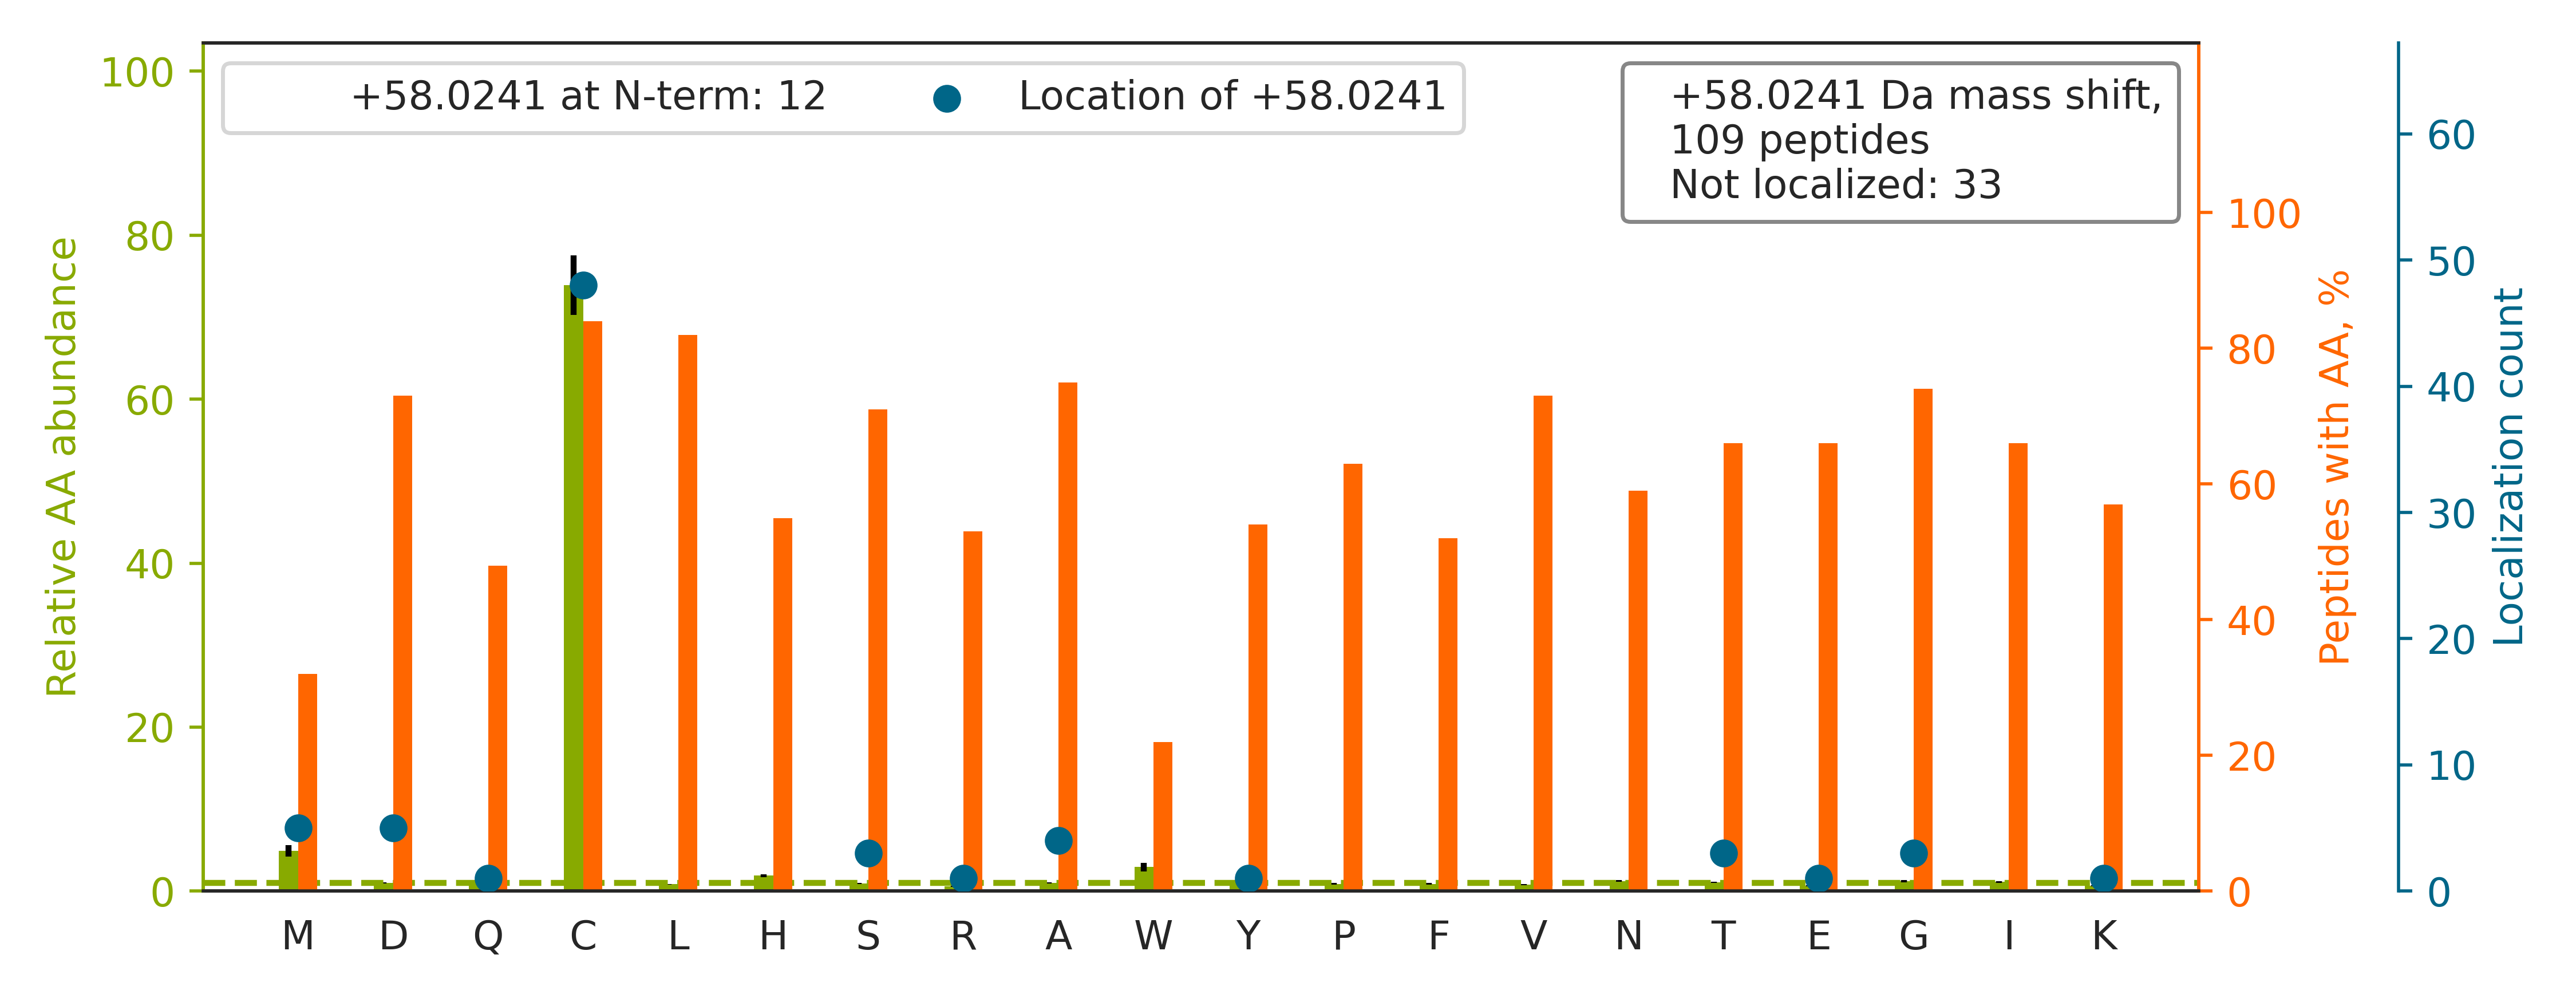

The table this chart was drawn from, first rows:
top isoform	localization score	spectrum
K.SVILDC[+58]TPTGTHDHYMLEWFLTDR.S	0.9975	HF170411_DM_GSK591_SILAC_Rev_HelA_EG_pep…
R.TMMACGG[+58]SIQTSVNALSADVLGR.C	0.009546	HF170411_DM_GSK591_SILAC_Rev_HelA_EG_pep…
K.AEPPQCTS[+58]LAWSADGQTLFAGYTDNLVR.V	0.7832	HF170411_DM_GSK591_SILAC_Rev_HelA_EG_pep…
R.SVFKPIVQIAVIENSESLDC[+58]QLLAVTHAGVR.L	0.1258	HF170411_DM_GSK591_SILAC_Rev_HelA_EG_pep…
K.ETGANLAIC[+58]QWGFDDEANHLLLQNNLPAVR.W	0.9227	HF170411_DM_GSK591_SILAC_Rev_HelA_EG_pep…
K.AIATLC[+58]FSPAHETHLFTASYDK.R	0.9354	HF170411_DM_GSK591_SILAC_Rev_HelA_EG_pep…
R.NFNYHILSPCDLSNYTDLAMSTVK.Q		HF170411_DM_GSK591_SILAC_Rev_HelA_EG_pep…
K.LIAQAC[+58]VSIFPDSGHFNVDNIR.V	0.7599	HF170411_DM_GSK591_SILAC_Rev_HelA_EG_pep…
K.SIKPTHVVVTLEDGIIGCIHASHILDD[+58]VPEGTS…	0.0008577	HF170411_DM_GSK591_SILAC_Rev_HelA_EG_pep…
R.TYSHLNIAGLVGSID[+58]NDFCGTDMTIGTDSALHR…	0.04564	HF170411_DM_GSK591_SILAC_Rev_HelA_EG_pep…
R.GCQLTITFSVPNKDVFQELEK.R		HF170411_DM_GSK591_SILAC_Rev_HelA_EG_pep…
-.M[+58]LGTEGGEGFVVK.V	0.9995	HF170411_DM_HeLa_Fwd_GSK591_Input_09.427…
R.LPADVSPINYSLC[+58]LKPDLLDFTFEGK.L	0.957	HF170411_DM_GSK591_SILAC_Rev_HelA_EG_pep…
K.HLYTLDGGDIINALCFS[+58]PNR.Y	0.3402	HF170411_DM_GSK591_SILAC_Rev_HelA_EG_pep…
R.TVYGGGC[+58]SEMLMAHAVTQLANR.T	0.9586	HF170411_DM_GSK591_SILAC_Rev_HelA_EG_pep…
K.AHFFLGQCQLEMESYDEAIANLQR.A		HF170411_DM_GSK591_SILAC_Rev_HelA_EG_pep…
R.LTESPCALVASQYGWSGNMER.I		HF170411_DM_GSK591_SILAC_Rev_HelA_EG_pep…
R.DEQGAC[+58]AVLAVHLNTLLGERPVQHR.E	0.9428	HF170411_DM_GSK591_SILAC_Rev_HelA_EG_pep…
K.GLFYC[+58]MWMQDKPLLQEELGR.T	0.958	HF170411_DM_GSK591_SILAC_Rev_HelA_EG_pep…
K.GVNC[+58]IDYYSGGDKPYLISGADDR.L	0.859	HF170411_DM_GSK591_SILAC_Rev_HelA_EG_pep…
R.QLLLTADDRVNPCIG[+58]GVILFHETLYQK.A	0.8288	HF170411_DM_GSK591_SILAC_Rev_HelA_EG_pep…
R.LMEPIYLVEIQ[+58]CPEQVVGGIYGVLNR.K	0.05064	HF170411_DM_GSK591_SILAC_Rev_HelA_EG_pep…
R.CYGFVTMSTAEEATK.C		HF170411_DM_GSK591_SILAC_Rev_HelA_EG_pep…
R.GIFPVLCKDPVQEAWAEDVDLR.V		HF170411_DM_GSK591_SILAC_Rev_HelA_EG_pep…
R.AAVPSGASTGIYEALELRDGDK.G		HF170411_DM_HeLa_Fwd_GSK591_Input_10.404…
K.VMEMYQPSAVVLQC[+58]GADSLSGDR.L	0.9283	HF170411_DM_GSK591_SILAC_Rev_HelA_EG_pep…
R.GPSGCSGGPNTVYLQVVAAGSR.D		HF170411_DM_GSK591_SILAC_Rev_HelA_EG_pep…
-.M[+58]EALILEPSLYTVK.A	0.8245	HF170411_DM_HeLa_Fwd_GSK591_Input_15.522…
K.EFESCIQYYLENNWLQHEK.A		HF170411_DM_GSK591_SILAC_Rev_HelA_EG_pep…
R.RGAYGGGYGGYDDYNGYNDGYGFGSDR.F		HF170411_DM_GSK591_SILAC_Rev_HelA_EG_pep…
R.TDCSPIQFESAWALTNIASGTSEQTK.A		HF170411_DM_GSK591_SILAC_Rev_HelA_EG_pep…
R.YHQC[+58]ATIQLDFQLPIR.F	0.9187	HF170411_DM_GSK591_SILAC_Rev_HelA_EG_pep…
-.ALFYVARYPGPDAAAAAGPEGAEAGAHGR.-		HF170411_DM_GSK591_SILAC_Rev_HelA_EG_pep…
K.HTGPGILSMANAGPNTNGSQFFIC[+58]TAK.T	0.2568	HF170411_DM_GSK591_SILAC_Rev_HelA_EG_pep…
K.IQHSITAQDHQPTPDSC[+58]IISMVVGQLK.A	0.08369	HF170411_DM_GSK591_SILAC_Rev_HelA_EG_pep…
K.EECLQFTANALALAMER.D		HF170411_DM_GSK591_SILAC_Rev_HelA_EG_pep…
K.VDAILC[+58]VAGGWAGGNAK.S	0.9949	HF170411_DM_GSK591_SILAC_Rev_HelA_EG_pep…
R.IEAYNICHLNYFTFSPIYDK.S		HF170411_DM_GSK591_SILAC_Rev_HelA_EG_pep…
K.HLILVVNYSC[+58]PNHYEDYVHR.A	0.9242	HF170411_DM_GSK591_SILAC_Rev_HelA_EG_pep…
R.VNPC[+58]IGGVILFHETLYQK.A	0.9957	HF170411_DM_GSK591_SILAC_Rev_HelA_EG_pep…
K.SNYQLWHELC[+58]DLISQNPDK.V	0.9131	HF170411_DM_GSK591_SILAC_Rev_HelA_EG_pep…
R.APVAGTCYQAEWDDYVPK.L		HF170411_DM_GSK591_SILAC_Rev_HelA_EG_pep…
K.NDLSICGT[+58]LHSVDQYLNIK.L	0.00374	HF170411_DM_GSK591_SILAC_Rev_HelA_EG_pep…
K.LCYVA[+58]LDFEQEMATAASSSSLEK.S	0.02494	HF170411_DM_GSK591_SILAC_Rev_HelA_EG_pep…
R.R[+58]PLTSCTIFLGYTSNLISSGIR.E	0.9867	HF170411_DM_GSK591_SILAC_Rev_HelA_EG_pep…
-.PGGLLLGD[+58]VAPNFEANTTVGR.I	0.08961	HF170411_DM_HeLa_Fwd_GSK591_Input_14.502…
K.SDAYYC[+58]TGDVTAWTK.C	0.9165	HF170411_DM_GSK591_SILAC_Rev_HelA_EG_pep…
K.VLGPYTFSIC[+58]DTSNFSDYIR.G	0.7256	HF170411_DM_GSK591_SILAC_Rev_HelA_EG_pep…
R.TCGFD[+58]FGGNIIMFSTDK.Q	0.1151	HF170411_DM_GSK591_SILAC_Rev_HelA_EG_pep…
K.ICDQWDALGSLTHSR.R		HF170411_DM_GSK591_SILAC_Rev_HelA_EG_pep…
K.HPDFADACGLMNNNIEEQR.R		HF170411_DM_GSK591_SILAC_Rev_HelA_EG_pep…
R.ATLQAALC[+58]LENFSSQVVER.H	0.004182	HF170411_DM_GSK591_SILAC_Rev_HelA_EG_pep…
K.NGETYNGHLVSCDNWMNINLR.E		HF170411_DM_GSK591_SILAC_Rev_HelA_EG_pep…
R.A[+58]DIEVACYGYEGIDAVK.E	0.4432	HF170411_DM_GSK591_SILAC_Rev_HelA_EG_pep…
R.A[+58]VCMLSNTTAIAEAWAR.L	0.01032	HF170411_DM_GSK591_SILAC_Rev_HelA_EG_pep…
R.NVASVCLQIGY[+58]PTVASVPHSIINGYK.R	0.001209	HF170411_DM_GSK591_SILAC_Rev_HelA_EG_pep…
R.VQDLIGLIC[+58]WQYTSEGR.E	0.9004	HF170411_DM_GSK591_SILAC_Rev_HelA_EG_pep…
K.IYHPNINSNGSICLDILR.S		HF170411_DM_GSK591_SILAC_Rev_HelA_EG_pep…
R.GEVPCTVTSASPLEEATLSELK.T		HF170411_DM_GSK591_SILAC_Rev_HelA_EG_pep…
-.M[+58]QDAENVAVPEAAEER.A	0.7677	HF170411_DM_HeLa_Fwd_GSK591_Input_05.329…
... 49 more rows
